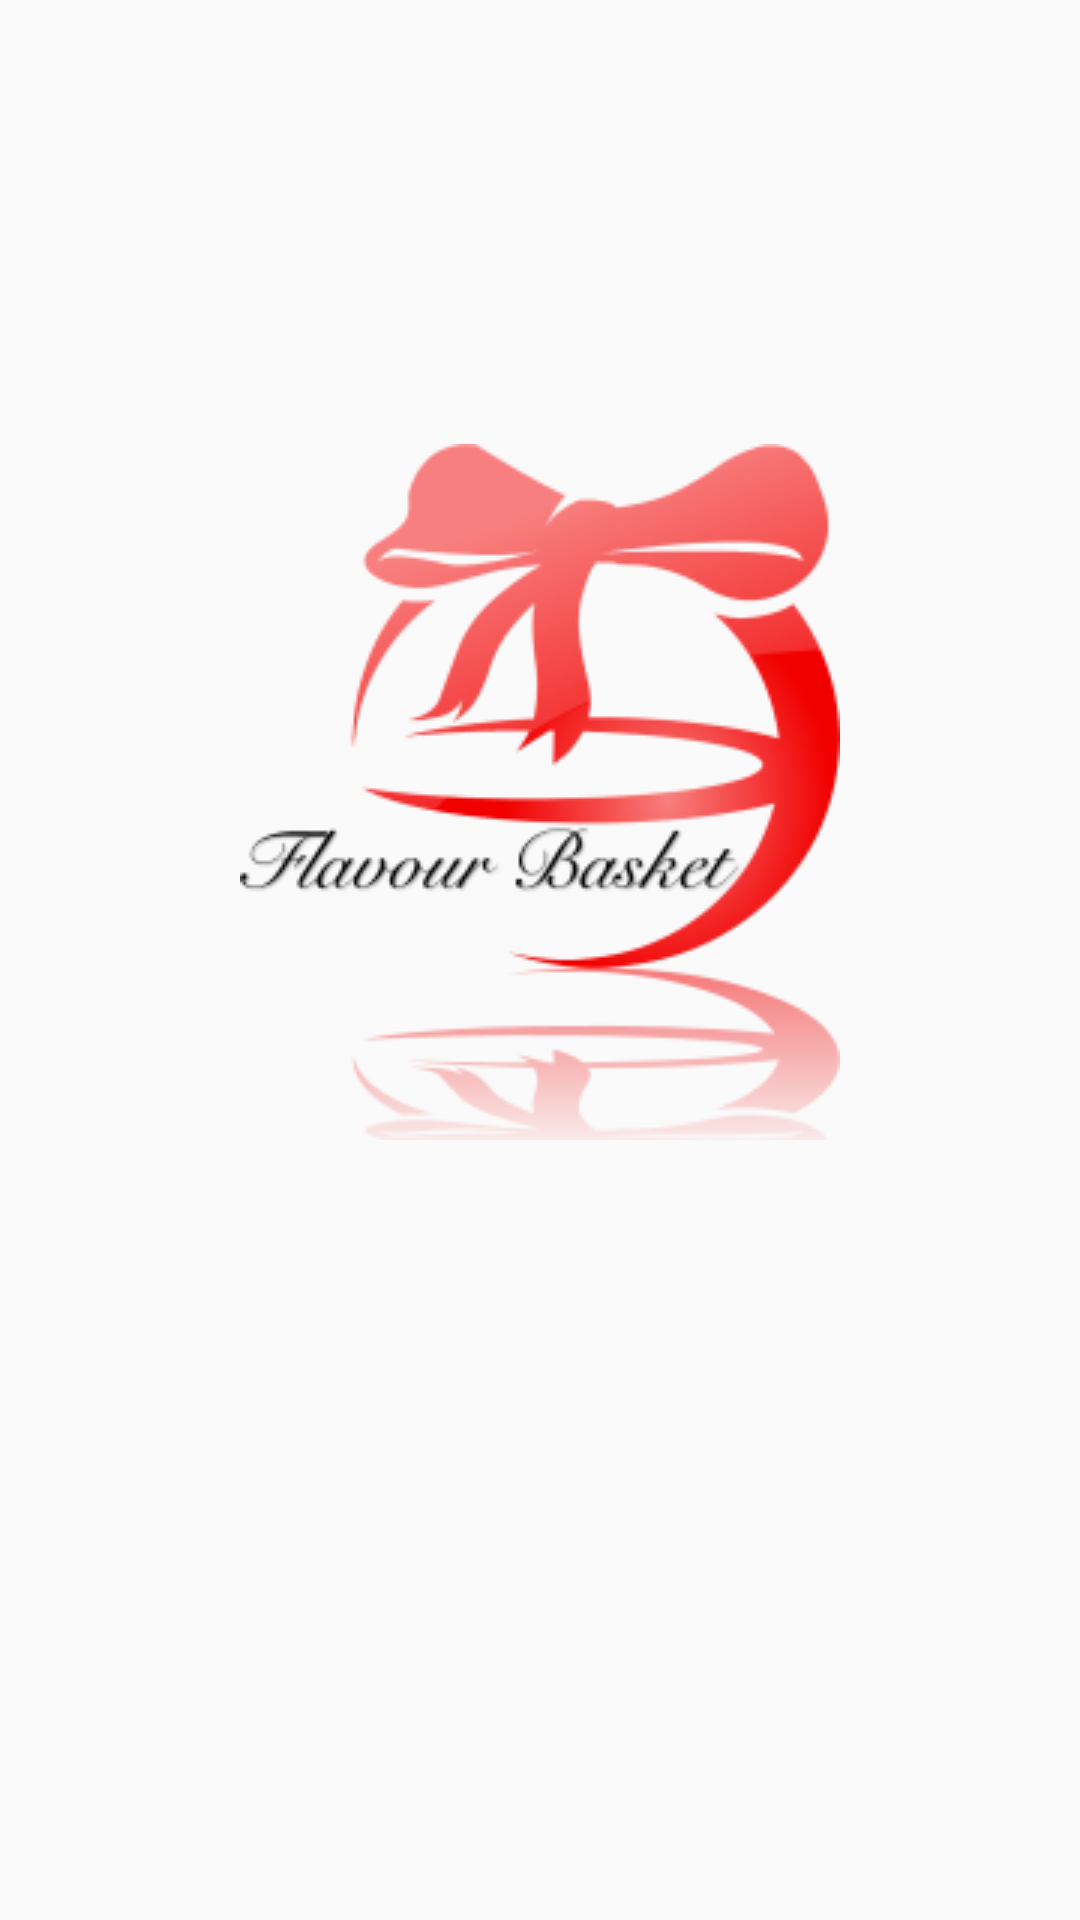

The Android layout XML behind this screen, and the referenced resources:
<!-- AndroidManifest.xml: application theme AppTheme -->
<!-- res/layout/activity_splash_screen.xml -->
<?xml version="1.0" encoding="utf-8"?>
<RelativeLayout xmlns:android="http://schemas.android.com/apk/res/android"
    xmlns:app="http://schemas.android.com/apk/res-auto"
    xmlns:tools="http://schemas.android.com/tools"
    android:layout_width="match_parent"
    android:layout_height="match_parent"

    tools:context="com.flavourbasket.flavourbasket.SplashScreen">

    <ImageView
        android:layout_width="wrap_content"
        android:layout_height="wrap_content"
        android:layout_alignParentTop="true"
        android:layout_centerHorizontal="true"
        android:layout_marginTop="148dp"
        android:background="@drawable/flavour"/>

</RelativeLayout>
<!-- resources referenced by this layout -->
<resources>
  <!-- drawable flavour: png bitmap (drawable, 20927 bytes) -->
  <style name="AppTheme" parent="Theme.AppCompat.Light.DarkActionBar">
          
          <item name="colorPrimary">@color/colorPrimary</item>
          <item name="colorPrimaryDark">@color/colorPrimaryDark</item>
          <item name="colorAccent">@color/colorAccent</item>
      </style>
  <!-- not gathered from this repository: default colours our renderer supplied (Android Studio template values) -->
  <color name="colorPrimary">#FF6200EE</color>
  <color name="colorPrimaryDark">#FF3700B3</color>
  <color name="colorAccent">#FF03DAC5</color>
</resources>
